Dataset: data3 (GitHub, TylerLababidi/ASaAI). Classes: mild demented, moderate demented, non demented, very mild demented.

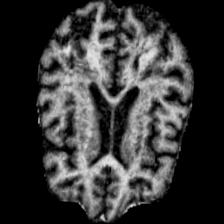
Label: very mild demented

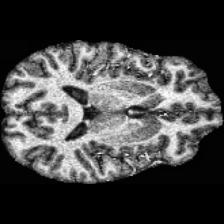
Label: non demented

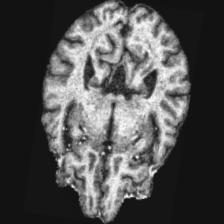
Label: mild demented

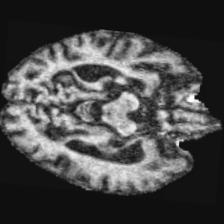
Label: moderate demented

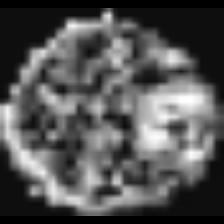
Label: very mild demented

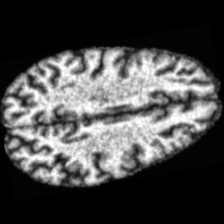
Label: non demented
